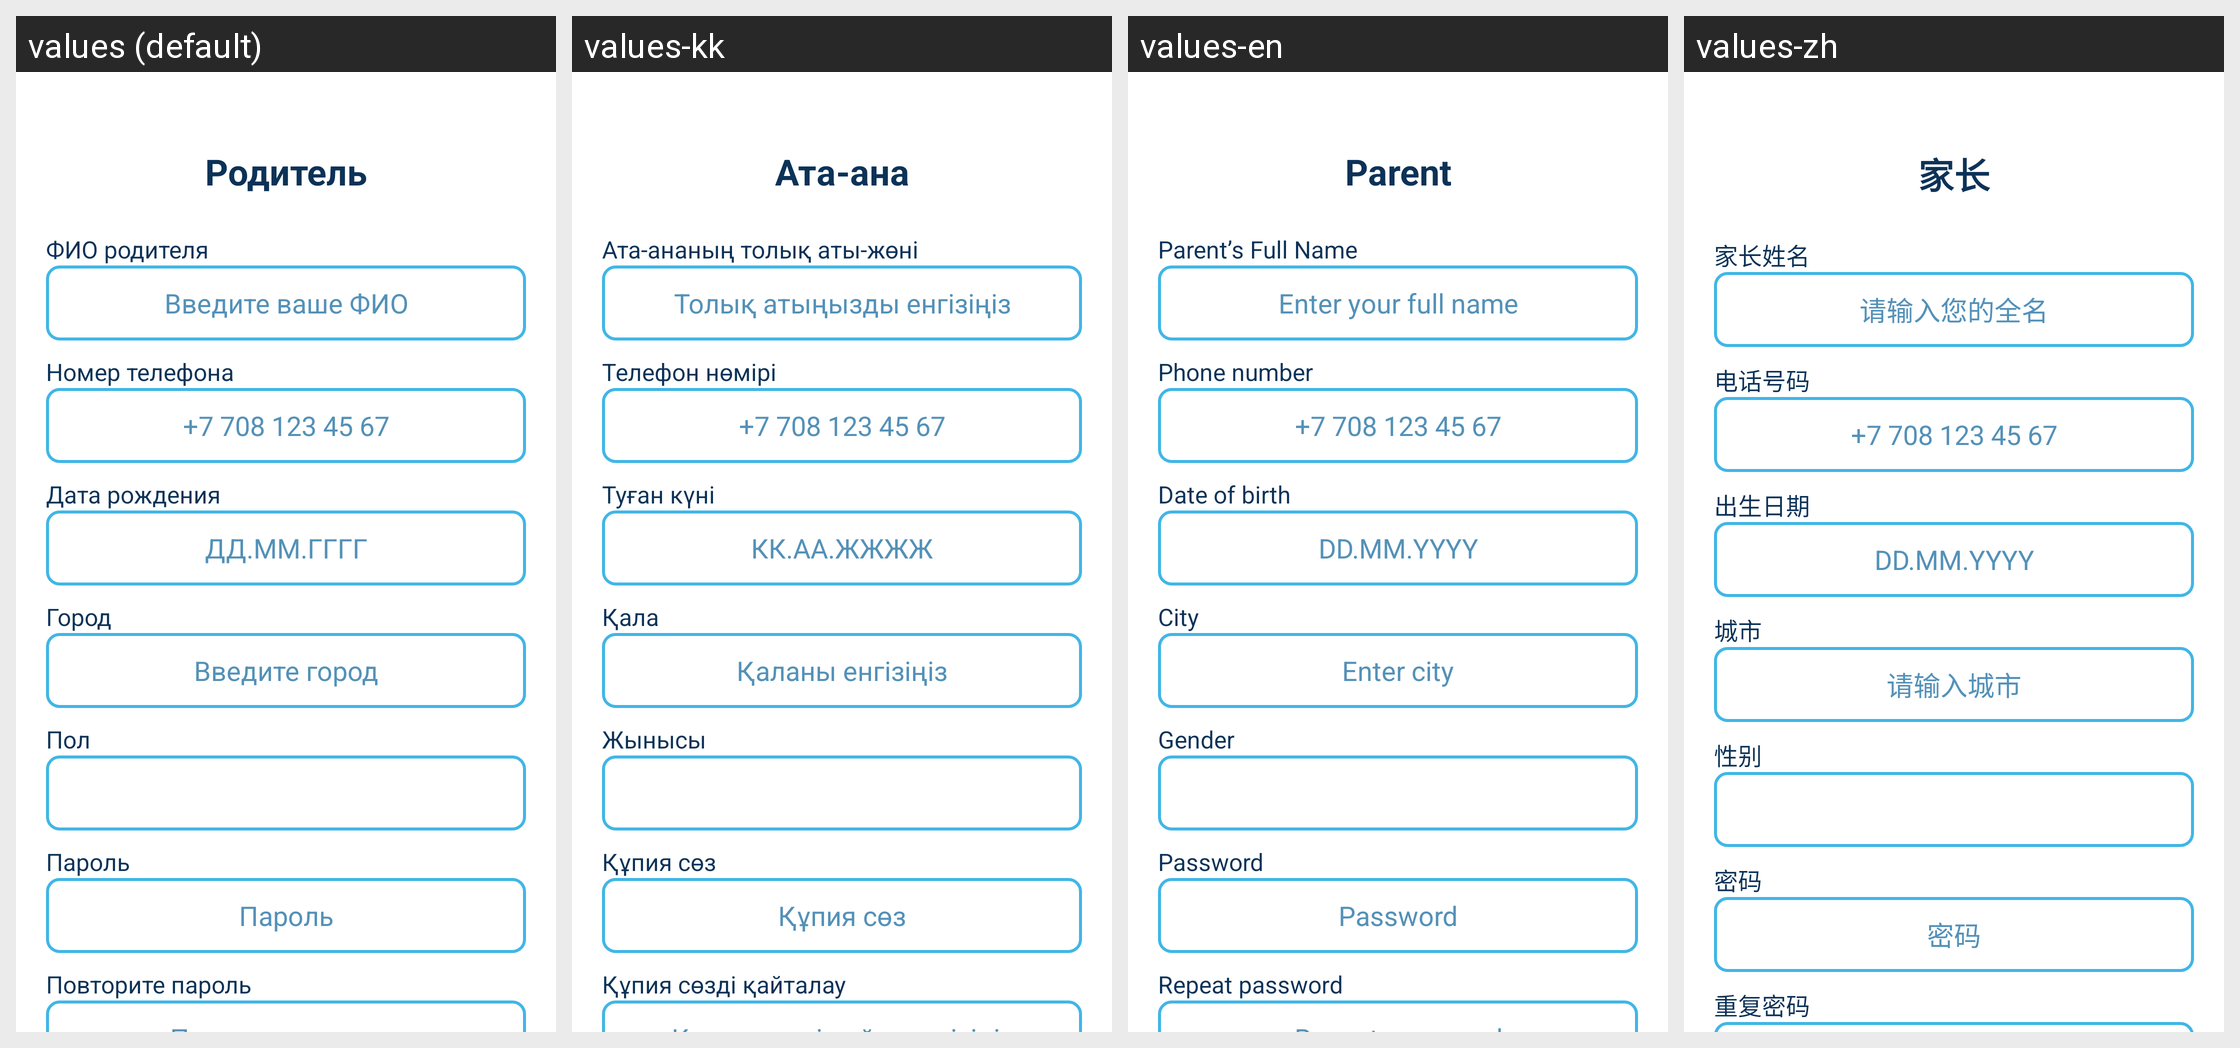

Strings drawn on this Android screen and how each of the app's shown locales translates them:
Android screen res/layout/fragment_user_update.xml rendered under 4 locales, left to right: values (default), values-kk, values-en, values-zh. Device: Nexus 5 (rendered at 1080×1920; each locale shown at half size, 540×960, under a caption strip naming it); theme Theme.TrainAut01.
Strings drawn on this screen, with the default value and each locale's value (text and hints the layout hard-codes, and strings that could not be matched under every locale, appear in the picture but are not listed):

parent
  values: Родитель
  values-kk: Ата-ана
  values-en: Parent
  values-zh: 家长

parent_full_name
  values: ФИО родителя
  values-kk: Ата-ананың толық аты-жөні
  values-en: Parent’s Full Name
  values-zh: 家长姓名

enter_full_name_hint
  values: Введите ваше ФИО
  values-kk: Толық атыңызды енгізіңіз
  values-en: Enter your full name
  values-zh: 请输入您的全名

phone_number
  values: Номер телефона
  values-kk: Телефон нөмірі
  values-en: Phone number
  values-zh: 电话号码

phone_number_hint
  values: +7 708 123 45 67
  values-kk: +7 708 123 45 67
  values-en: +7 708 123 45 67
  values-zh: +7 708 123 45 67

birth_date
  values: Дата рождения
  values-kk: Туған күні
  values-en: Date of birth
  values-zh: 出生日期

birth_date_hint
  values: ДД.ММ.ГГГГ
  values-kk: КК.АА.ЖЖЖЖ
  values-en: DD.MM.YYYY
  values-zh: DD.MM.YYYY

city
  values: Город
  values-kk: Қала
  values-en: City
  values-zh: 城市

city_hint
  values: Введите город
  values-kk: Қаланы енгізіңіз
  values-en: Enter city
  values-zh: 请输入城市

gender
  values: Пол
  values-kk: Жынысы
  values-en: Gender
  values-zh: 性别

password
  values: Пароль
  values-kk: Құпия сөз
  values-en: Password
  values-zh: 密码

password_hint
  values: Пароль
  values-kk: Құпия сөз
  values-en: Password
  values-zh: 密码

confirm_password
  values: Повторите пароль
  values-kk: Құпия сөзді қайталау
  values-en: Repeat password
  values-zh: 重复密码

child_birth_date_hint
  values: ДД.ММ.ГГГГ
  values-kk: КК.АА.ЖЖЖЖ
  values-en: DD.MM.YYYY
  values-zh: DD.MM.YYYY

child_gender
  values: Пол
  values-kk: Жынысы
  values-en: Gender
  values-zh: 性别
